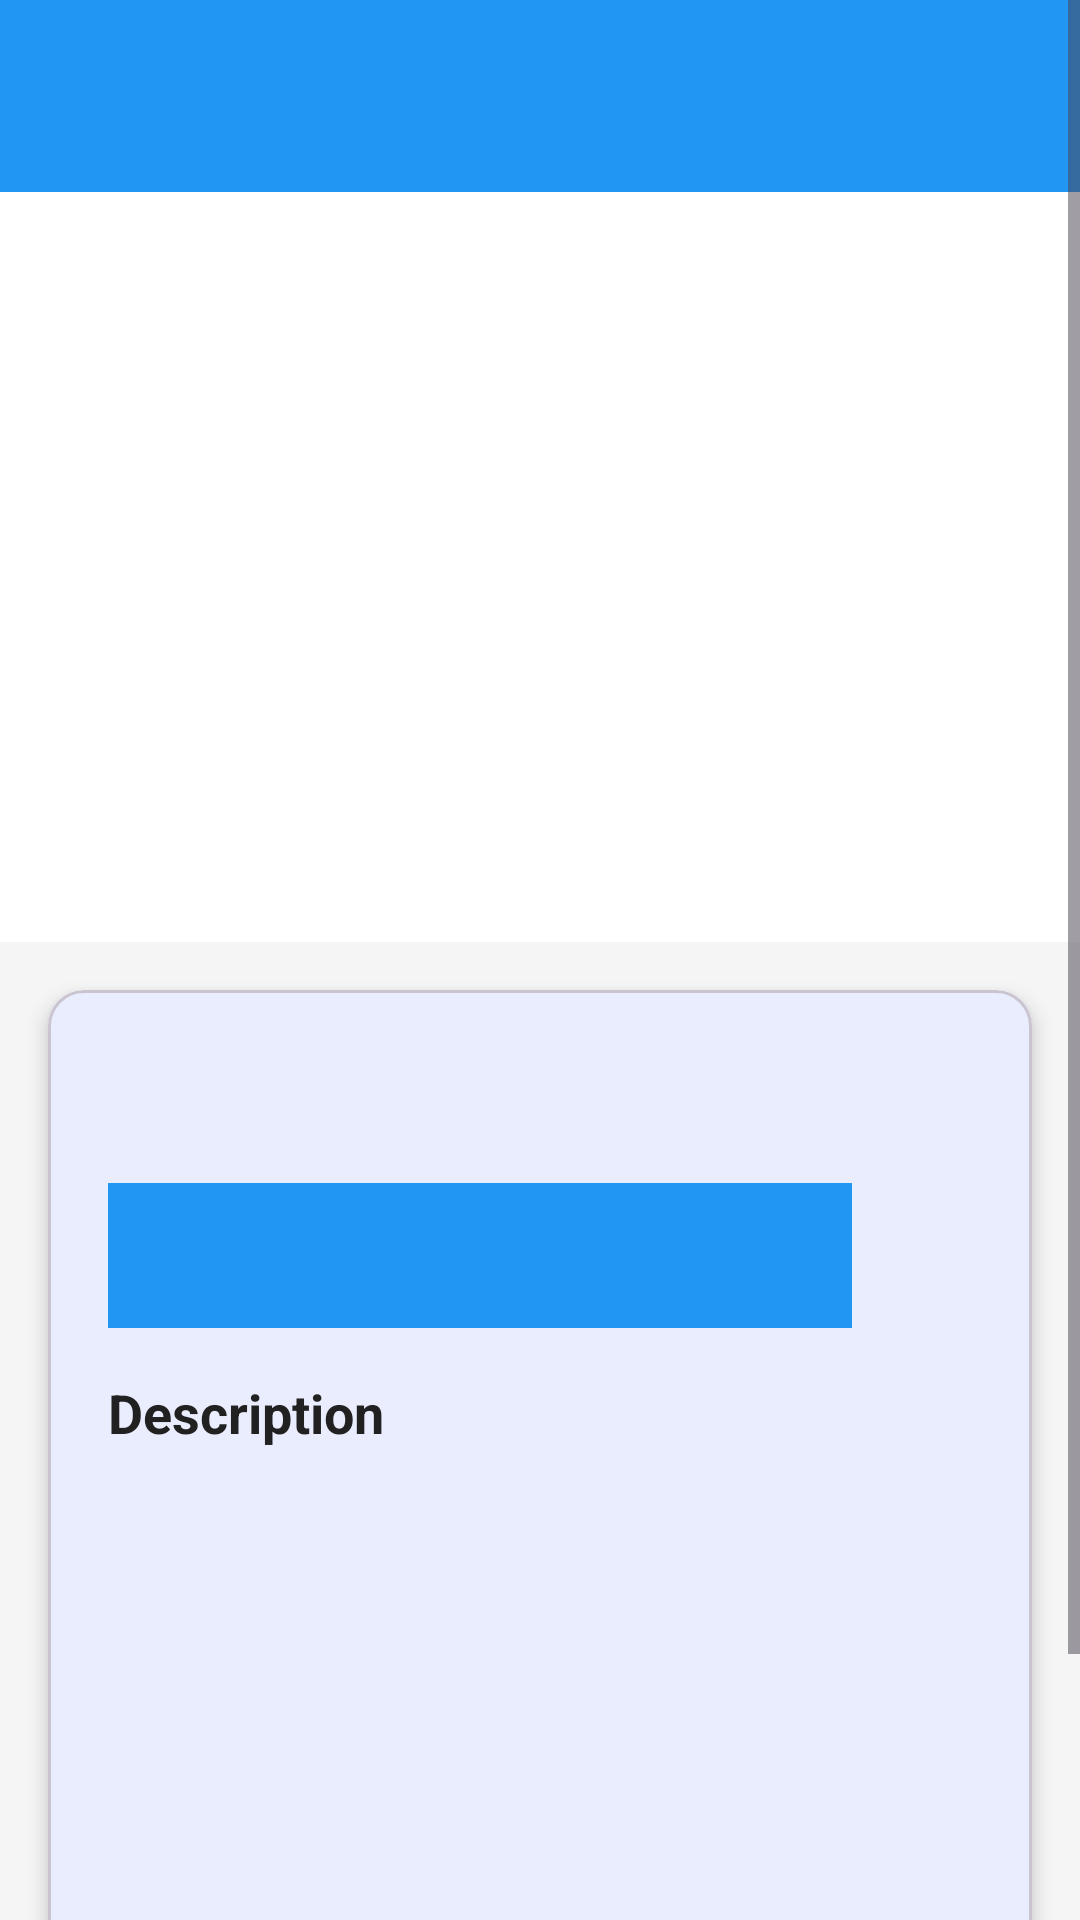

Android layout source for this screen:
<!-- AndroidManifest.xml: activity theme Theme.ChaitanysTask -->
<!-- res/layout/activity_course_detail.xml -->
<?xml version="1.0" encoding="utf-8"?>
<ScrollView xmlns:android="http://schemas.android.com/apk/res/android"
    xmlns:app="http://schemas.android.com/apk/res-auto"
    android:layout_width="match_parent"
    android:layout_height="match_parent"
    android:background="@color/background_color">

    <LinearLayout
        android:layout_width="match_parent"
        android:layout_height="wrap_content"
        android:orientation="vertical">

        
        <androidx.appcompat.widget.Toolbar
            android:id="@+id/toolbar"
            android:layout_width="match_parent"
            android:layout_height="?attr/actionBarSize"
            android:background="@color/primary_color"
            android:theme="@style/ThemeOverlay.AppCompat.Dark.ActionBar"
            app:popupTheme="@style/ThemeOverlay.AppCompat.Light" />

        
        <ImageView
            android:id="@+id/imageViewCourse"
            android:layout_width="match_parent"
            android:layout_height="250dp"
            android:background="@color/card_background"
            android:scaleType="centerCrop" />

        
        <com.google.android.material.card.MaterialCardView
            android:layout_width="match_parent"
            android:layout_height="wrap_content"
            android:layout_margin="16dp"
            app:cardCornerRadius="12dp"
            app:cardElevation="4dp">

            <LinearLayout
                android:layout_width="match_parent"
                android:layout_height="wrap_content"
                android:orientation="vertical"
                android:padding="20dp">

                
                <TextView
                    android:id="@+id/textViewTitle"
                    android:layout_width="match_parent"
                    android:layout_height="wrap_content"
                    android:layout_marginBottom="12dp"
                    android:textColor="@color/text_primary"
                    android:textSize="24sp"
                    android:textStyle="bold" />

                
                <LinearLayout
                    android:layout_width="match_parent"
                    android:layout_height="wrap_content"
                    android:layout_marginBottom="16dp"
                    android:orientation="horizontal">

                    <TextView
                        android:id="@+id/textViewPrice"
                        android:layout_width="0dp"
                        android:layout_height="wrap_content"
                        android:layout_weight="1"
                        android:background="@color/primary_color"
                        android:gravity="center"
                        android:padding="12dp"
                        android:textColor="@android:color/white"
                        android:textSize="18sp"
                        android:textStyle="bold" />

                    <TextView
                        android:id="@+id/textViewRating"
                        android:layout_width="wrap_content"
                        android:layout_height="wrap_content"
                        android:layout_marginStart="16dp"
                        android:background="@drawable/category_background"
                        android:gravity="center"
                        android:padding="12dp"
                        android:textColor="@color/primary_color"
                        android:textSize="16sp"
                        android:textStyle="bold" />

                </LinearLayout>

                
                <TextView
                    android:layout_width="match_parent"
                    android:layout_height="wrap_content"
                    android:layout_marginBottom="16dp"
                    android:text="Description"
                    android:textColor="@color/text_primary"
                    android:textSize="18sp"
                    android:textStyle="bold" />

                <TextView
                    android:id="@+id/textViewDescription"
                    android:layout_width="match_parent"
                    android:layout_height="wrap_content"
                    android:layout_marginBottom="20dp"
                    android:lineSpacingExtra="4dp"
                    android:textColor="@color/text_secondary"
                    android:textSize="16sp" />

                
                <LinearLayout
                    android:layout_width="match_parent"
                    android:layout_height="wrap_content"
                    android:layout_marginBottom="16dp"
                    android:orientation="vertical">

                    <TextView
                        android:id="@+id/textViewInstructor"
                        android:layout_width="match_parent"
                        android:layout_height="wrap_content"
                        android:layout_marginBottom="8dp"
                        android:textColor="@color/text_primary"
                        android:textSize="16sp" />

                    <TextView
                        android:id="@+id/textViewDuration"
                        android:layout_width="match_parent"
                        android:layout_height="wrap_content"
                        android:layout_marginBottom="8dp"
                        android:textColor="@color/text_primary"
                        android:textSize="16sp" />

                    <TextView
                        android:id="@+id/textViewCategory"
                        android:layout_width="wrap_content"
                        android:layout_height="wrap_content"
                        android:background="@drawable/category_background"
                        android:padding="8dp"
                        android:textColor="@color/primary_color"
                        android:textSize="14sp"
                        android:textStyle="bold" />

                </LinearLayout>

                
                <LinearLayout
                    android:layout_width="match_parent"
                    android:layout_height="wrap_content"
                    android:orientation="horizontal">

                    <com.google.android.material.button.MaterialButton
                        android:id="@+id/btnEnroll"
                        android:layout_width="0dp"
                        android:layout_height="56dp"
                        android:layout_marginEnd="8dp"
                        android:layout_weight="1"
                        android:backgroundTint="@color/primary_color"
                        android:text="Enroll Now"
                        android:textColor="@android:color/white"
                        android:textSize="16sp"
                        android:textStyle="bold" />

                    <com.google.android.material.button.MaterialButton
                        android:id="@+id/btnAddToWishlist"
                        android:layout_width="0dp"
                        android:layout_height="56dp"
                        android:layout_marginStart="8dp"
                        android:layout_weight="1"
                        android:backgroundTint="@color/accent_color"
                        android:text="Add to Wishlist"
                        android:textColor="@android:color/white"
                        android:textSize="16sp"
                        android:textStyle="bold" />

                </LinearLayout>

            </LinearLayout>

        </com.google.android.material.card.MaterialCardView>

    </LinearLayout>

</ScrollView>
<!-- resources referenced by this layout -->
<resources>
  <color name="accent_color">#FFFF9800</color>
  <color name="background_color">#FFF5F5F5</color>
  <color name="card_background">#FFFFFFFF</color>
  <color name="primary_color">#FF2196F3</color>
  <color name="text_primary">#FF212121</color>
  <color name="text_secondary">#FF757575</color>
  <style name="Theme.ChaitanysTask" parent="Base.Theme.ChaitanysTask">
          <item name="colorPrimary">@color/primary_color</item>
          <item name="colorPrimaryDark">@color/primary_dark</item>
          <item name="colorAccent">@color/accent_color</item>
      </style>
  <style name="Base.Theme.ChaitanysTask" parent="Theme.Material3.DayNight.NoActionBar">
          
          
      </style>
  <color name="primary_dark">#FF1976D2</color>
</resources>
